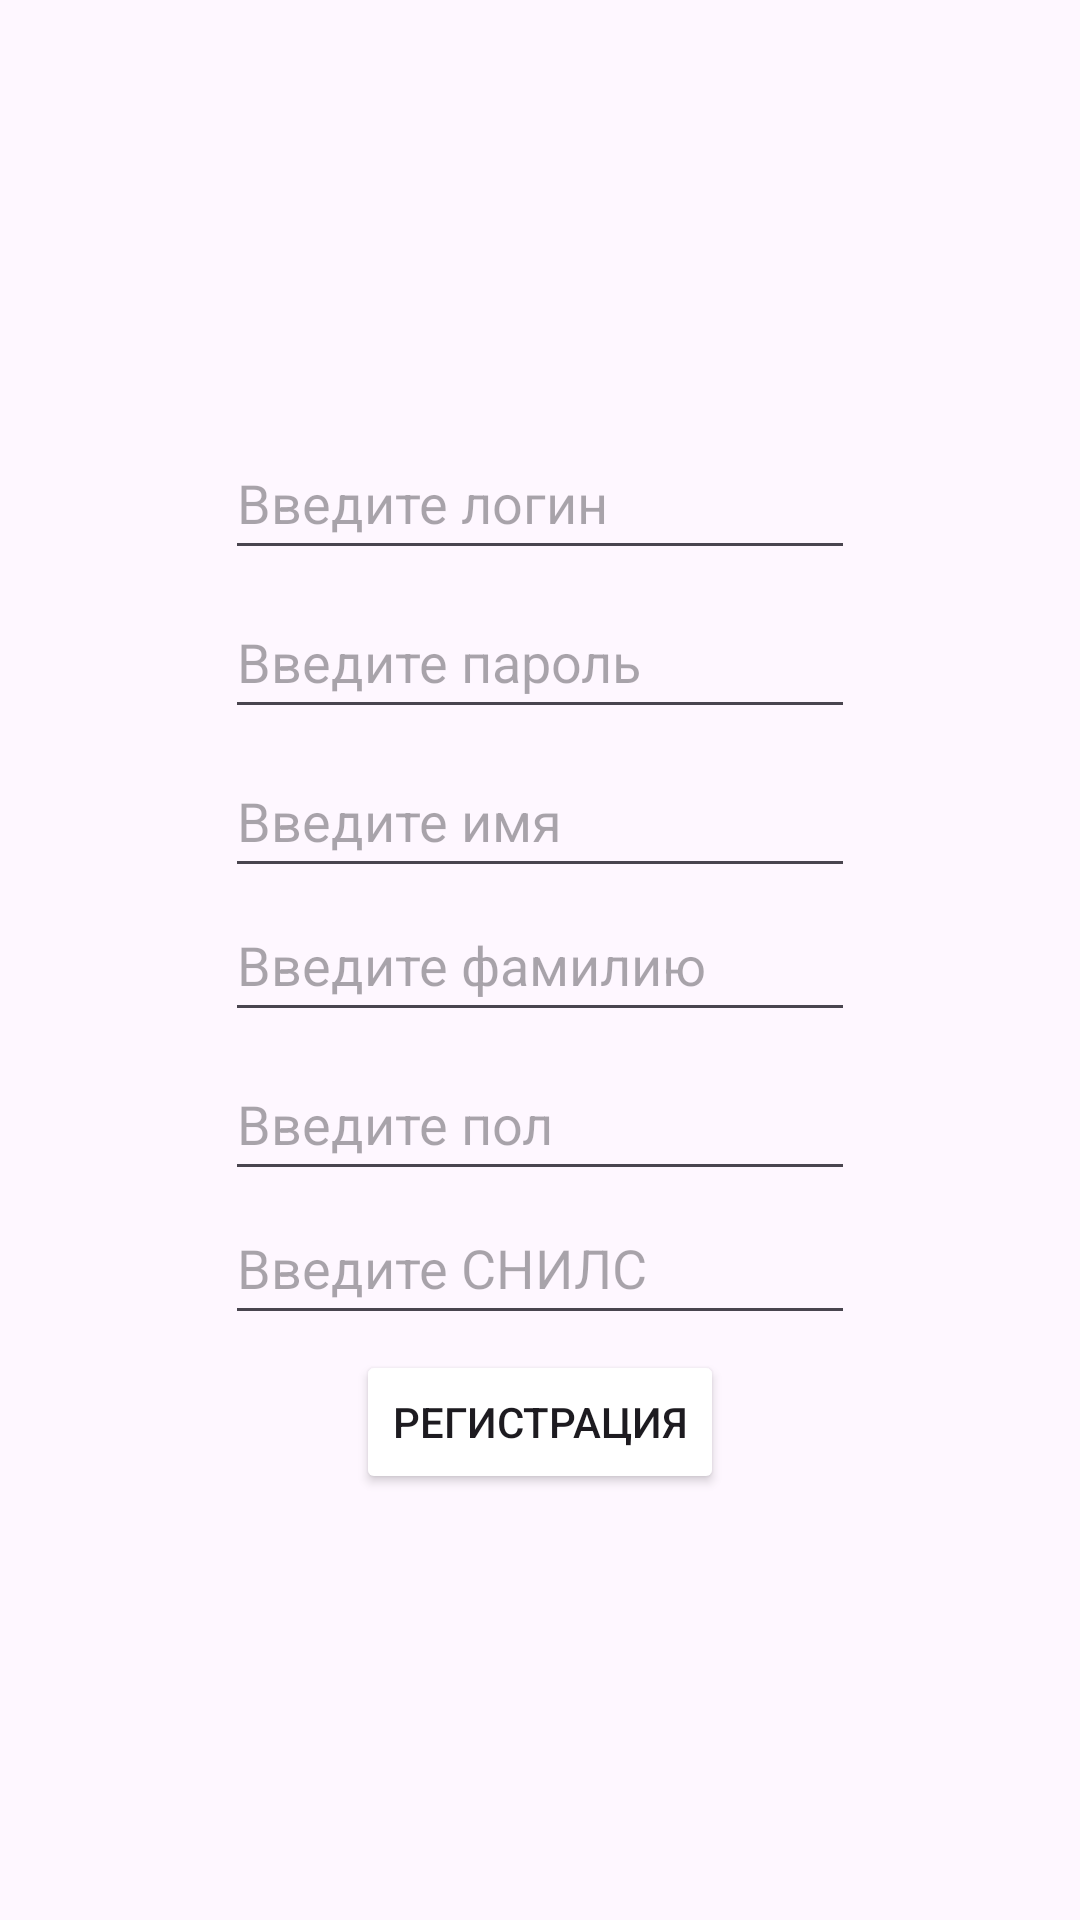

This screen was rendered from an Android layout file. Write that file and the resources it references.
<!-- AndroidManifest.xml: application theme Theme.CourseProject2024 -->
<!-- res/layout/fragment_reg.xml -->
<?xml version="1.0" encoding="utf-8"?>
<FrameLayout xmlns:android="http://schemas.android.com/apk/res/android"
    xmlns:app="http://schemas.android.com/apk/res-auto"
    xmlns:tools="http://schemas.android.com/tools"
    android:layout_width="match_parent"
    android:layout_height="match_parent"
    tools:context=".RegFragment">

    <androidx.constraintlayout.widget.ConstraintLayout
        android:layout_width="match_parent"
        android:layout_height="match_parent">

        <EditText
            android:id="@+id/login_field"
            android:layout_width="wrap_content"
            android:layout_height="48dp"
            android:layout_marginBottom="5dp"
            android:ems="10"
            android:hint="Введите логин"
            android:inputType="text"
            app:layout_constraintBottom_toTopOf="@id/reg_password"
            app:layout_constraintLeft_toLeftOf="parent"
            app:layout_constraintRight_toRightOf="parent" />

        <EditText
            android:id="@+id/reg_password"
            android:layout_width="wrap_content"
            android:layout_height="48dp"
            android:layout_marginBottom="5dp"
            android:ems="10"
            android:hint="Введите пароль"
            android:inputType="text|textPassword"
            app:layout_constraintBottom_toTopOf="@id/name_field"
            app:layout_constraintLeft_toLeftOf="parent"
            app:layout_constraintRight_toRightOf="parent" />

        <EditText
            android:id="@+id/name_field"
            android:layout_width="wrap_content"
            android:layout_height="48dp"
            android:ems="10"
            android:hint="Введите имя"
            android:inputType="text"
            app:layout_constraintBottom_toTopOf="@id/surname_field"
            app:layout_constraintLeft_toLeftOf="parent"
            app:layout_constraintRight_toRightOf="parent" />

        <EditText
            android:id="@+id/surname_field"
            android:layout_width="wrap_content"
            android:layout_height="48dp"
            android:ems="10"
            android:hint="Введите фамилию"
            android:inputType="text"
            app:layout_constraintBottom_toBottomOf="parent"
            app:layout_constraintLeft_toLeftOf="parent"
            app:layout_constraintRight_toRightOf="parent"
            app:layout_constraintTop_toTopOf="parent" />

        <EditText
            android:id="@+id/gender_field"
            android:layout_width="wrap_content"
            android:layout_height="48dp"
            android:layout_marginTop="5dp"
            android:ems="10"
            android:hint="Введите пол"
            android:inputType="text"
            app:layout_constraintLeft_toLeftOf="parent"
            app:layout_constraintRight_toRightOf="parent"
            app:layout_constraintTop_toBottomOf="@id/surname_field" />

        <EditText
            android:id="@+id/snils_regfield"
            android:layout_width="wrap_content"
            android:layout_height="48dp"
            android:ems="10"
            android:hint="Введите СНИЛС"
            android:inputType="number"
            app:layout_constraintLeft_toLeftOf="parent"
            app:layout_constraintRight_toRightOf="parent"
            app:layout_constraintTop_toBottomOf="@id/gender_field" />

        <Button
            android:id="@+id/reg_button"
            android:layout_width="wrap_content"
            android:layout_height="wrap_content"
            android:layout_marginTop="5dp"
            android:backgroundTint="@color/purple"
            android:backgroundTintMode="add"
            android:text="Регистрация"
            app:layout_constraintLeft_toLeftOf="parent"
            app:layout_constraintRight_toRightOf="parent"
            app:layout_constraintTop_toBottomOf="@id/snils_regfield" />

    </androidx.constraintlayout.widget.ConstraintLayout>

</FrameLayout>
<!-- resources referenced by this layout -->
<resources>
  <color name="purple">#FFAE12F6</color>
  <style name="Theme.CourseProject2024" parent="Base.Theme.CourseProject2024" />
  <style name="Base.Theme.CourseProject2024" parent="Theme.Material3.DayNight.NoActionBar">
          
          
      </style>
</resources>
